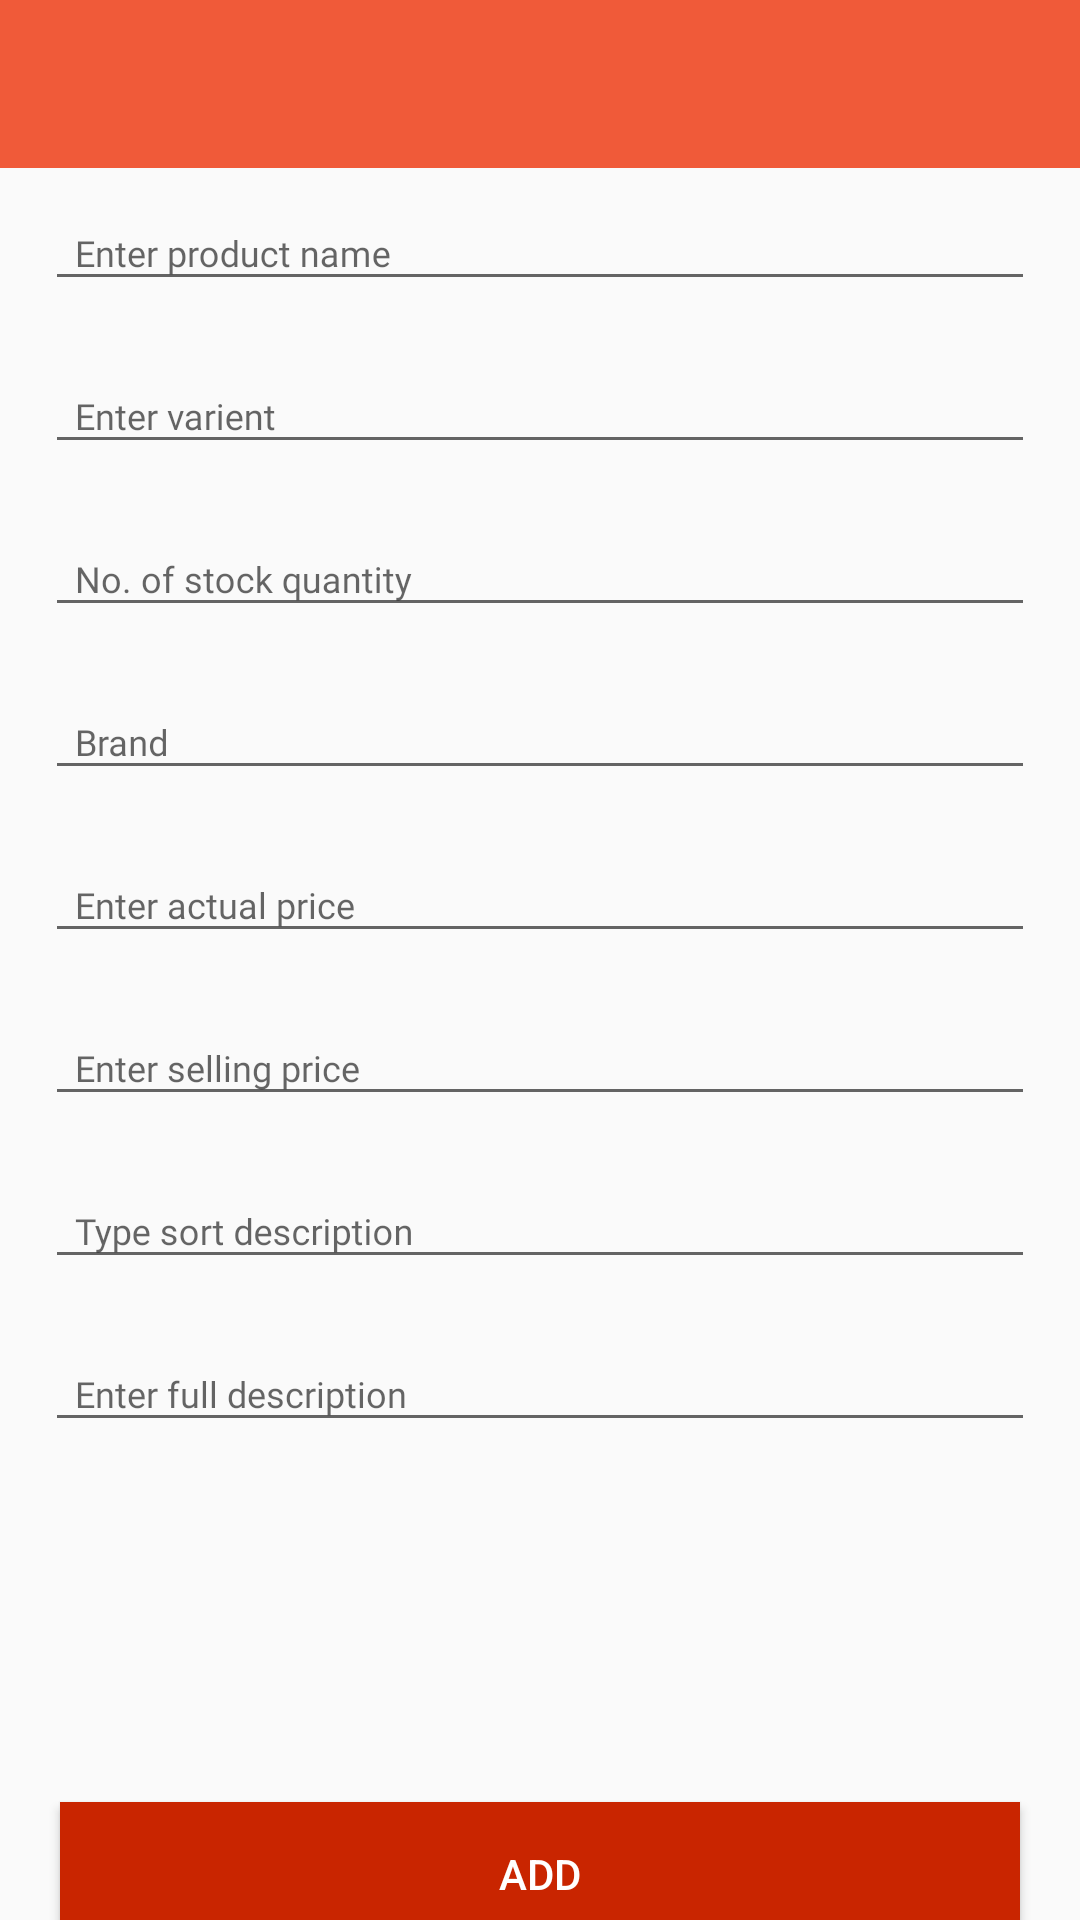

The Android layout XML behind this screen, and the referenced resources:
<!-- AndroidManifest.xml: application theme AppTheme -->
<!-- res/layout/activity_addproduct.xml -->
<?xml version="1.0" encoding="utf-8"?>
<android.support.constraint.ConstraintLayout xmlns:android="http://schemas.android.com/apk/res/android"
    xmlns:app="http://schemas.android.com/apk/res-auto"
    xmlns:tools="http://schemas.android.com/tools"
    android:layout_width="match_parent"
    android:layout_height="match_parent">

    <include
        android:id="@+id/topToolbar"
        layout="@layout/common_toolbar" />

    

    <android.support.v4.widget.NestedScrollView
        android:layout_width="0dp"
        android:layout_height="0dp"
        app:layout_constraintBottom_toBottomOf="parent"
        app:layout_constraintEnd_toEndOf="parent"
        app:layout_constraintStart_toStartOf="parent"
        app:layout_constraintTop_toBottomOf="@+id/topToolbar">

        <android.support.constraint.ConstraintLayout
            android:layout_width="match_parent"
            android:layout_height="wrap_content"
            app:layout_constraintTop_toBottomOf="@+id/topToolbar">

        <android.support.design.widget.TextInputLayout
            android:id="@+id/Name"
            android:layout_width="match_parent"
            android:layout_height="wrap_content"
            android:layout_marginTop="10dp">

            <EditText
                android:id="@+id/productName"
                style="@style/ShankarEdittext"
                android:layout_width="match_parent"
                android:layout_height="wrap_content"
                android:fontFamily="@font/celias_medium"
                android:hint="@string/product_name"
                android:singleLine="true"
                android:text=""></EditText>
        </android.support.design.widget.TextInputLayout>

        <android.support.design.widget.TextInputLayout
            android:id="@+id/unit"
            android:layout_width="match_parent"
            android:layout_height="wrap_content"
            android:layout_marginTop="10dp"
            app:layout_constraintTop_toBottomOf="@+id/Name">

            <EditText
                android:id="@+id/productUnit"
                style="@style/ShankarEdittext"
                android:layout_width="match_parent"
                android:layout_height="wrap_content"
                android:fontFamily="@font/celias_medium"
                android:hint="@string/product_varient"
                android:singleLine="true"
                android:text=""></EditText>
        </android.support.design.widget.TextInputLayout>

            <android.support.design.widget.TextInputLayout
            android:id="@+id/quantity"
            android:layout_width="match_parent"
            android:layout_height="wrap_content"
            android:layout_marginTop="10dp"
            app:layout_constraintTop_toBottomOf="@+id/unit">

            <EditText
                android:id="@+id/productQuantity"
                style="@style/ShankarEdittext"
                android:layout_width="match_parent"
                android:layout_height="wrap_content"
                android:fontFamily="@font/celias_medium"
                android:hint="@string/stock_unit"
                android:singleLine="true"
                android:text=""></EditText>
        </android.support.design.widget.TextInputLayout>

            <android.support.design.widget.TextInputLayout
            android:id="@+id/brand"
            android:layout_width="match_parent"
            android:layout_height="wrap_content"
            android:layout_marginTop="10dp"
            app:layout_constraintTop_toBottomOf="@+id/quantity">

            <EditText
                android:id="@+id/productBrand"
                style="@style/ShankarEdittext"
                android:layout_width="match_parent"
                android:layout_height="wrap_content"
                android:fontFamily="@font/celias_medium"
                android:hint="@string/brand"
                android:singleLine="true"
                android:text=""></EditText>
        </android.support.design.widget.TextInputLayout>

        <android.support.design.widget.TextInputLayout
            android:id="@+id/actual_price"
            android:layout_width="match_parent"
            android:layout_height="wrap_content"
            android:layout_marginTop="10dp"
            app:layout_constraintTop_toBottomOf="@+id/brand">

            <EditText
                android:id="@+id/productActual_price"
                style="@style/ShankarEdittext"
                android:layout_width="match_parent"
                android:layout_height="wrap_content"
                android:fontFamily="@font/celias_medium"
                android:hint="@string/product_actualprice"
                android:inputType="numberDecimal"
                android:singleLine="true"
                android:text=""></EditText>
        </android.support.design.widget.TextInputLayout>

        <android.support.design.widget.TextInputLayout
            android:id="@+id/selling_price"
            android:layout_width="match_parent"
            android:layout_height="wrap_content"
            android:layout_marginTop="10dp"
            app:layout_constraintTop_toBottomOf="@+id/actual_price">

            <EditText
                android:id="@+id/productSelling_price"
                style="@style/ShankarEdittext"
                android:layout_width="match_parent"
                android:layout_height="wrap_content"
                android:fontFamily="@font/celias_medium"
                android:hint="@string/product_sellingprice"
                android:singleLine="true"
                android:inputType="numberDecimal"
                android:text=""></EditText>
        </android.support.design.widget.TextInputLayout>


        <android.support.design.widget.TextInputLayout
            android:id="@+id/short_description"
            android:layout_width="match_parent"
            android:layout_height="wrap_content"
            android:layout_marginTop="10dp"
            app:layout_constraintTop_toBottomOf="@+id/selling_price">

            <EditText
                android:id="@+id/productShortDescription"
                style="@style/ShankarEdittext"
                android:layout_width="match_parent"
                android:layout_height="wrap_content"
                android:fontFamily="@font/celias_medium"
                android:hint="@string/product_short_description"
                android:singleLine="true"
                android:text=""></EditText>
        </android.support.design.widget.TextInputLayout>

        <android.support.design.widget.TextInputLayout
            android:id="@+id/full_description"
            android:layout_width="match_parent"
            android:layout_height="wrap_content"
            android:layout_marginTop="10dp"
            app:layout_constraintTop_toBottomOf="@+id/short_description">

            <EditText
                android:id="@+id/productFullDescription"
                style="@style/ShankarEdittext"
                android:layout_width="match_parent"
                android:layout_height="wrap_content"
                android:fontFamily="@font/celias_medium"
                android:hint="@string/product_full_description"
                android:singleLine="true"
                android:text=""></EditText>
        </android.support.design.widget.TextInputLayout>

            
            <android.support.v7.widget.RecyclerView
                android:id="@+id/imageRV"
                android:layout_width="match_parent"
                android:layout_height="wrap_content"
                app:layout_constraintLeft_toLeftOf="parent"
                android:nestedScrollingEnabled="false"
                app:layout_constraintTop_toBottomOf="@+id/full_description">

            </android.support.v7.widget.RecyclerView>
            <ImageView
               android:id="@+id/imageView"
               android:layout_width="100dp"
               android:layout_height="100dp"
               android:background="@mipmap/picture"
               app:layout_constraintLeft_toLeftOf="parent"
               android:layout_marginLeft="20dp"
               app:layout_constraintTop_toBottomOf="@+id/imageRV"
               />
       <Button
           android:id="@+id/submit"
           android:layout_width="match_parent"
           android:layout_height="@dimen/large"
           android:layout_margin="20dp"
           android:background="@color/maroon"
           android:text="Add"
           android:textColor="@color/white"
           app:layout_constraintTop_toBottomOf="@+id/imageView" />
       </android.support.constraint.ConstraintLayout>
   </android.support.v4.widget.NestedScrollView>

</android.support.constraint.ConstraintLayout>
<!-- res/layout/common_toolbar.xml (included above) -->
<?xml version="1.0" encoding="utf-8"?>
<android.support.constraint.ConstraintLayout
    xmlns:android="http://schemas.android.com/apk/res/android"
    xmlns:app="http://schemas.android.com/apk/res-auto"
    android:layout_width="match_parent"
    android:layout_height="wrap_content">
    <android.support.design.widget.AppBarLayout
        android:layout_width="match_parent"
        android:layout_height="wrap_content"
        android:theme="@style/AppTheme.AppBarOverlay">

        <android.support.v7.widget.Toolbar
            android:id="@+id/toolbar"
            android:layout_width="match_parent"
            android:layout_height="?attr/actionBarSize"
            android:background="?attr/colorPrimary"
            app:popupTheme="@style/AppTheme.PopupOverlay" />

    </android.support.design.widget.AppBarLayout>
</android.support.constraint.ConstraintLayout>
<!-- resources referenced by this layout -->
<resources>
  <color name="maroon">#C92500</color>
  <color name="white">#FFFFFF</color>
  <dimen name="large">48dp</dimen>
  <string name="brand">Brand</string>
  <string name="product_actualprice">Enter actual price</string>
  <string name="product_full_description">Enter full description</string>
  <string name="product_name">Enter product name</string>
  <string name="product_sellingprice">Enter selling price</string>
  <string name="product_short_description">Type sort description</string>
  <string name="product_varient">Enter varient</string>
  <string name="stock_unit">No. of stock quantity</string>
  <style name="AppTheme.AppBarOverlay" parent="ThemeOverlay.AppCompat.Dark.ActionBar" />
  <style name="AppTheme.PopupOverlay" parent="ThemeOverlay.AppCompat.Light" />
  <style name="ShankarEdittext">
          <item name="android:textSize">@dimen/text_small</item>
          <item name="android:paddingLeft">10dp</item>
          <item name="android:textColorHint">@color/grey_400</item>
          <item name="android:gravity">center_vertical</item>
          <item name="android:layout_marginRight">15dp</item>
          <item name="android:layout_marginLeft">15dp</item>
          <item name="android:layout_marginTop">10dp</item>
      </style>
  <style name="AppTheme" parent="Theme.AppCompat.Light.DarkActionBar">
          
          <item name="colorPrimary">@color/colorPrimary</item>
          <item name="colorPrimaryDark">@color/colorPrimaryDark</item>
          <item name="colorAccent">@color/colorAccent</item>
      </style>
  <dimen name="text_small">12sp</dimen>
  <color name="grey_400">#BDBDBD</color>
  <color name="colorPrimary">#F05A39</color>
  <color name="colorPrimaryDark">#C1482D</color>
  <color name="colorAccent">#F05A39</color>
</resources>
